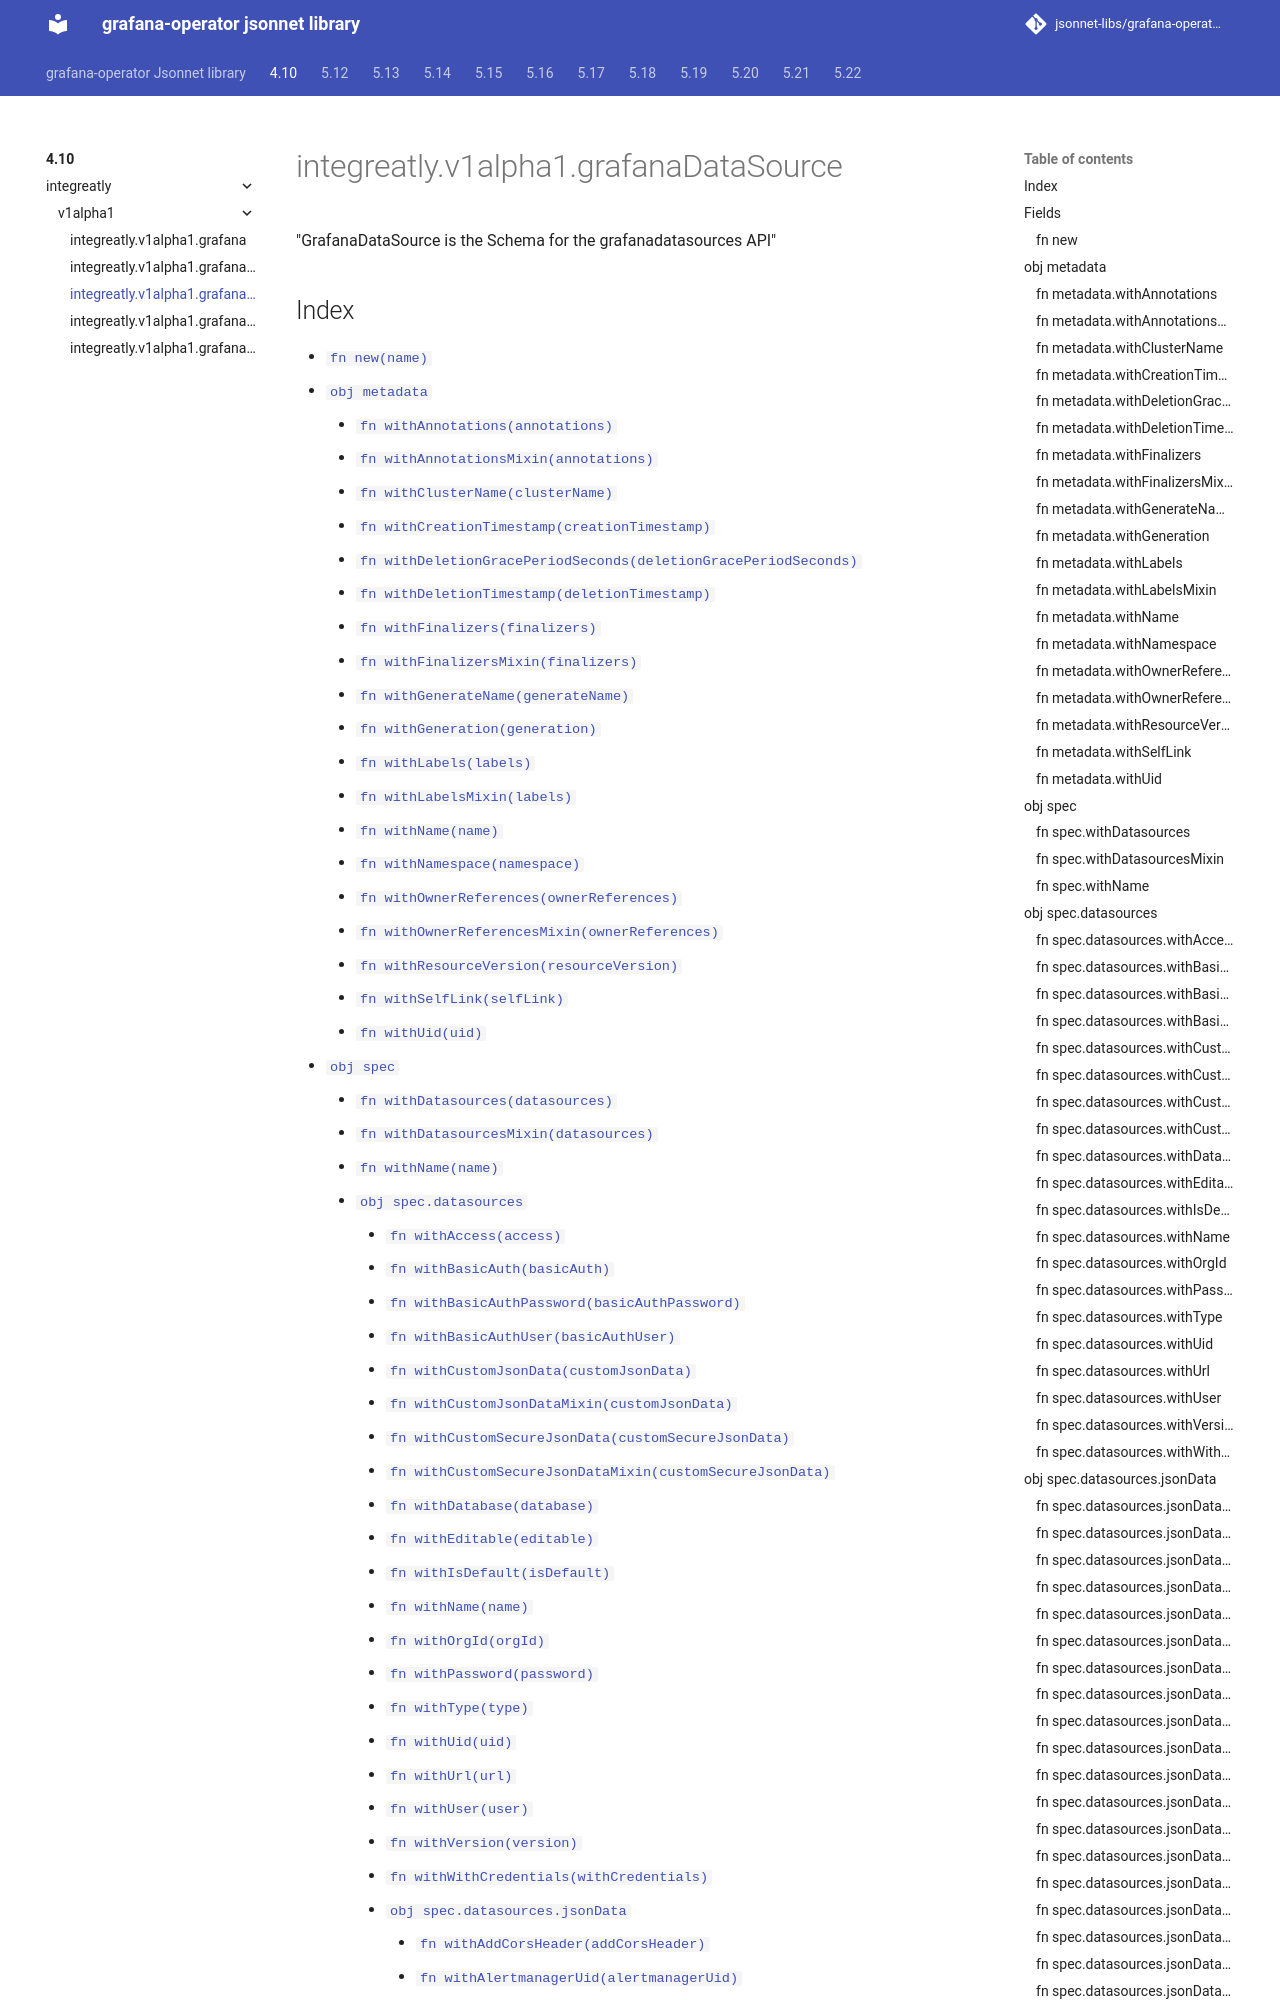

repository: jsonnet-libs/grafana-operator-libsonnet · page: 4.10/integreatly/v1alpha1/grafanaDataSource/index.html · generator: mkdocs

---
permalink: /4.10/integreatly/v1alpha1/grafanaDataSource/
---

# integreatly.v1alpha1.grafanaDataSource

"GrafanaDataSource is the Schema for the grafanadatasources API"

## Index

* [`fn new(name)`](#fn-new)
* [`obj metadata`](#obj-metadata)
  * [`fn withAnnotations(annotations)`](#fn-metadatawithannotations)
  * [`fn withAnnotationsMixin(annotations)`](#fn-metadatawithannotationsmixin)
  * [`fn withClusterName(clusterName)`](#fn-metadatawithclustername)
  * [`fn withCreationTimestamp(creationTimestamp)`](#fn-metadatawithcreationtimestamp)
  * [`fn withDeletionGracePeriodSeconds(deletionGracePeriodSeconds)`](#fn-metadatawithdeletiongraceperiodseconds)
  * [`fn withDeletionTimestamp(deletionTimestamp)`](#fn-metadatawithdeletiontimestamp)
  * [`fn withFinalizers(finalizers)`](#fn-metadatawithfinalizers)
  * [`fn withFinalizersMixin(finalizers)`](#fn-metadatawithfinalizersmixin)
  * [`fn withGenerateName(generateName)`](#fn-metadatawithgeneratename)
  * [`fn withGeneration(generation)`](#fn-metadatawithgeneration)
  * [`fn withLabels(labels)`](#fn-metadatawithlabels)
  * [`fn withLabelsMixin(labels)`](#fn-metadatawithlabelsmixin)
  * [`fn withName(name)`](#fn-metadatawithname)
  * [`fn withNamespace(namespace)`](#fn-metadatawithnamespace)
  * [`fn withOwnerReferences(ownerReferences)`](#fn-metadatawithownerreferences)
  * [`fn withOwnerReferencesMixin(ownerReferences)`](#fn-metadatawithownerreferencesmixin)
  * [`fn withResourceVersion(resourceVersion)`](#fn-metadatawithresourceversion)
  * [`fn withSelfLink(selfLink)`](#fn-metadatawithselflink)
  * [`fn withUid(uid)`](#fn-metadatawithuid)
* [`obj spec`](#obj-spec)
  * [`fn withDatasources(datasources)`](#fn-specwithdatasources)
  * [`fn withDatasourcesMixin(datasources)`](#fn-specwithdatasourcesmixin)
  * [`fn withName(name)`](#fn-specwithname)
  * [`obj spec.datasources`](#obj-specdatasources)
    * [`fn withAccess(access)`](#fn-specdatasourceswithaccess)
    * [`fn withBasicAuth(basicAuth)`](#fn-specdatasourceswithbasicauth)
    * [`fn withBasicAuthPassword(basicAuthPassword)`](#fn-specdatasourceswithbasicauthpassword)
    * [`fn withBasicAuthUser(basicAuthUser)`](#fn-specdatasourceswithbasicauthuser)
    * [`fn withCustomJsonData(customJsonData)`](#fn-specdatasourceswithcustomjsondata)
    * [`fn withCustomJsonDataMixin(customJsonData)`](#fn-specdatasourceswithcustomjsondatamixin)
    * [`fn withCustomSecureJsonData(customSecureJsonData)`](#fn-specdatasourceswithcustomsecurejsondata)
    * [`fn withCustomSecureJsonDataMixin(customSecureJsonData)`](#fn-specdatasourceswithcustomsecurejsondatamixin)
    * [`fn withDatabase(database)`](#fn-specdatasourceswithdatabase)
    * [`fn withEditable(editable)`](#fn-specdatasourceswitheditable)
    * [`fn withIsDefault(isDefault)`](#fn-specdatasourceswithisdefault)
    * [`fn withName(name)`](#fn-specdatasourceswithname)
    * [`fn withOrgId(orgId)`](#fn-specdatasourceswithorgid)
    * [`fn withPassword(password)`](#fn-specdatasourceswithpassword)
    * [`fn withType(type)`](#fn-specdatasourceswithtype)
    * [`fn withUid(uid)`](#fn-specdatasourceswithuid)
    * [`fn withUrl(url)`](#fn-specdatasourceswithurl)
    * [`fn withUser(user)`](#fn-specdatasourceswithuser)
    * [`fn withVersion(version)`](#fn-specdatasourceswithversion)
    * [`fn withWithCredentials(withCredentials)`](#fn-specdatasourceswithwithcredentials)
    * [`obj spec.da
